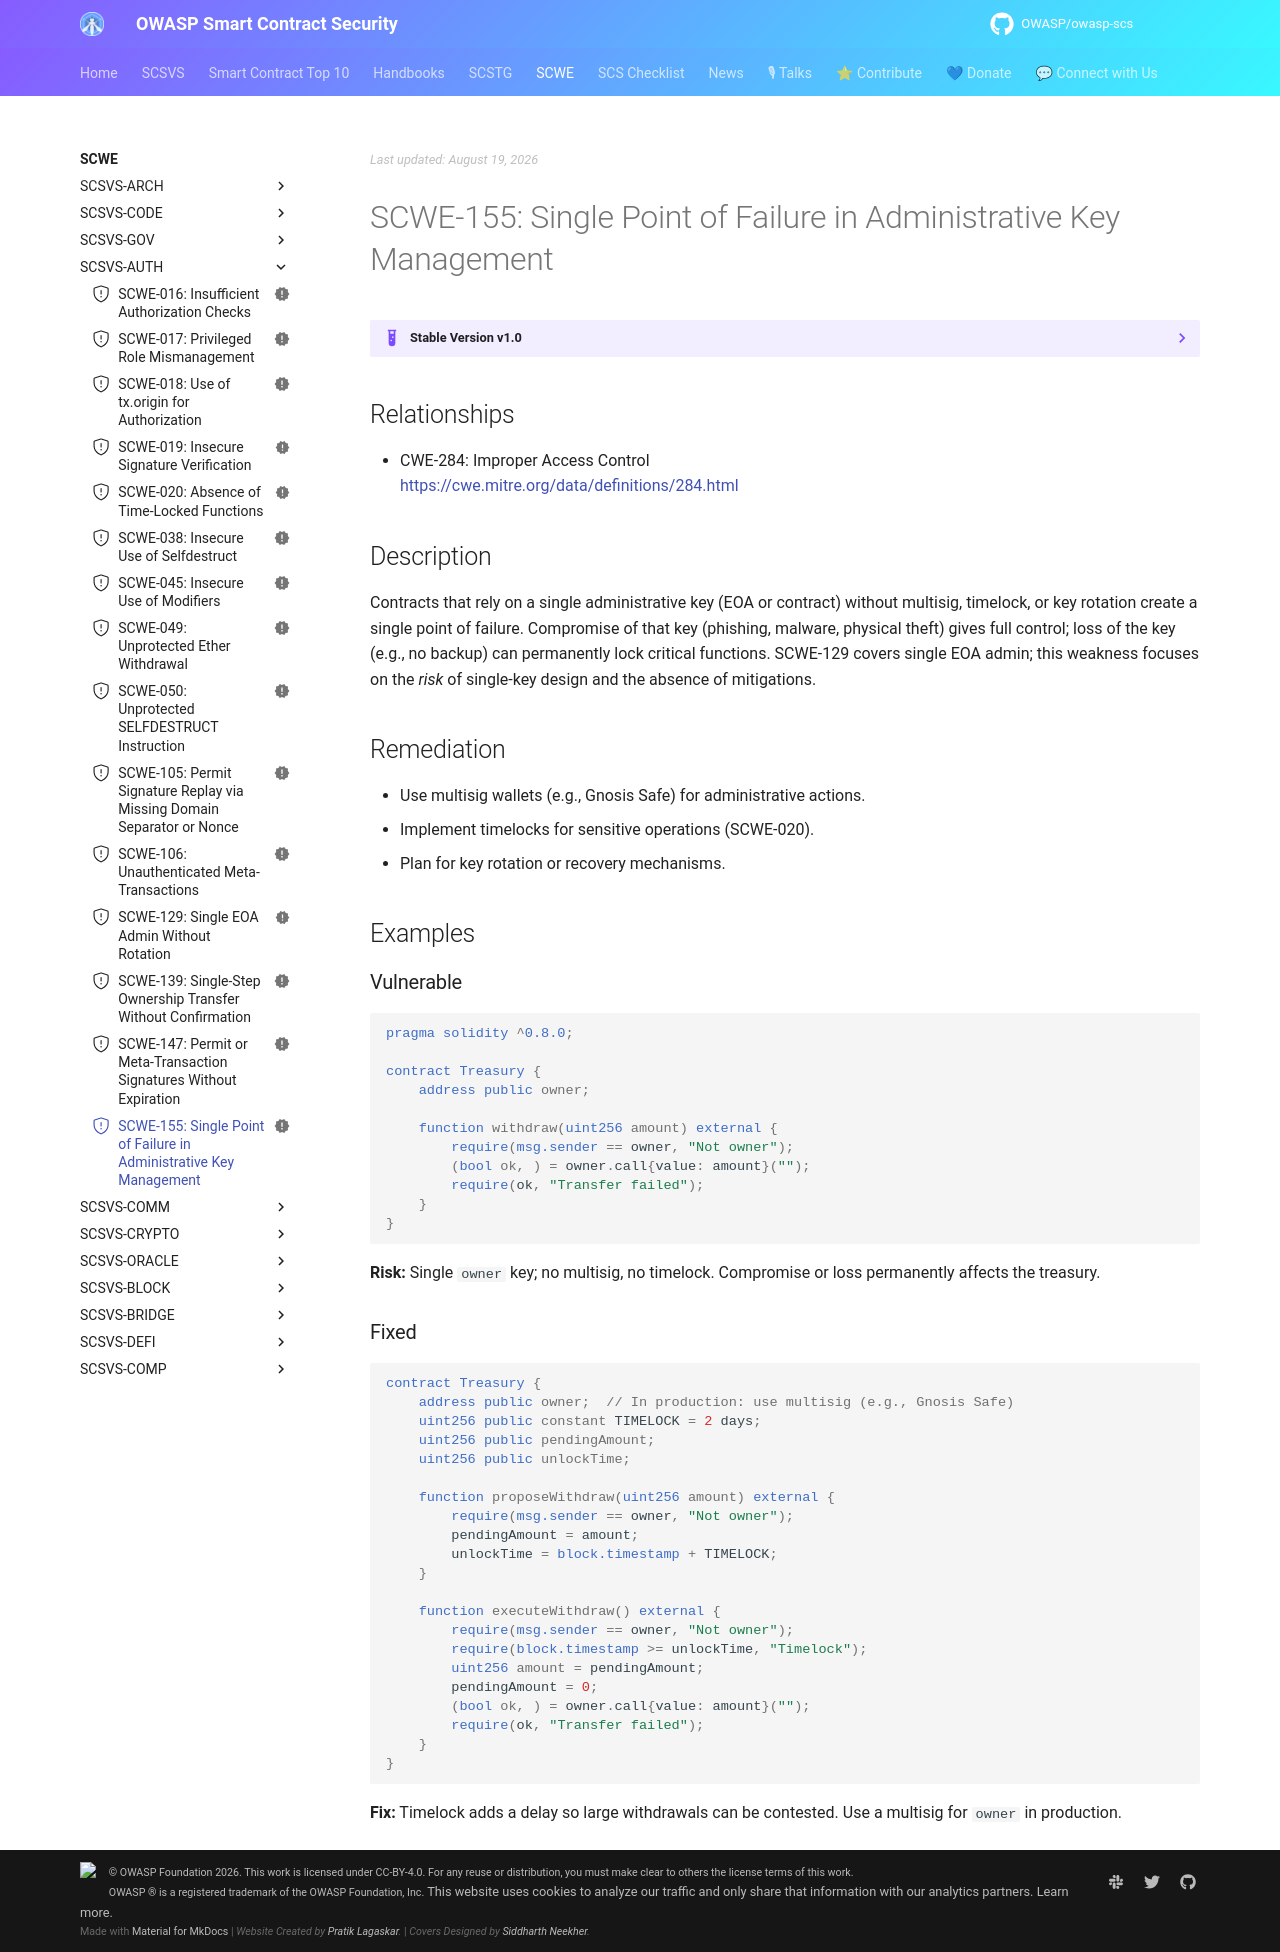

repository: OWASP/owasp-scs · page: SCWE/SCSVS-AUTH/SCWE-155/index.html · generator: mkdocs

---
title: Single Point of Failure in Administrative Key Management
id: SCWE-155
alias: centralization-risk-single-admin-key
platform: []
profiles: [L1]
mappings:
  scsvs-cg: [SCSVS-AUTH]
  scsvs-scg: [SCSVS-AUTH-1]
  cwe: [284]
status: new
---

## Relationships
- CWE-284: Improper Access Control  
  [https://cwe.mitre.org/data/definitions/284.html](https://cwe.mitre.org/data/definitions/284.html)

## Description
Contracts that rely on a single administrative key (EOA or contract) without multisig, timelock, or key rotation create a single point of failure. Compromise of that key (phishing, malware, physical theft) gives full control; loss of the key (e.g., no backup) can permanently lock critical functions. SCWE-129 covers single EOA admin; this weakness focuses on the *risk* of single-key design and the absence of mitigations.

## Remediation
- Use multisig wallets (e.g., Gnosis Safe) for administrative actions.
- Implement timelocks for sensitive operations (SCWE-020).
- Plan for key rotation or recovery mechanisms.

## Examples

### Vulnerable
```solidity
pragma solidity ^0.8.0;

contract Treasury {
    address public owner;

    function withdraw(uint256 amount) external {
        require(msg.sender == owner, "Not owner");
        (bool ok, ) = owner.call{value: amount}("");
        require(ok, "Transfer failed");
    }
}
```
**Risk:** Single `owner` key; no multisig, no timelock. Compromise or loss permanently affects the treasury.

### Fixed
```solidity
contract Treasury {
    address public owner;  // In production: use multisig (e.g., Gnosis Safe)
    uint256 public constant TIMELOCK = 2 days;
    uint256 public pendingAmount;
    uint256 public unlockTime;

    function proposeWithdraw(uint256 amount) external {
        require(msg.sender == owner, "Not owner");
        pendingAmount = amount;
        unlockTime = block.timestamp + TIMELOCK;
    }

    function executeWithdraw() external {
        require(msg.sender == owner, "Not owner");
        require(block.timestamp >= unlockTime, "Timelock");
        uint256 amount = pendingAmount;
        pendingAmount = 0;
        (bool ok, ) = owner.call{value: amount}("");
        require(ok, "Transfer failed");
    }
}
```
**Fix:** Timelock adds a delay so large withdrawals can be contested. Use a multisig for `owner` in production.
